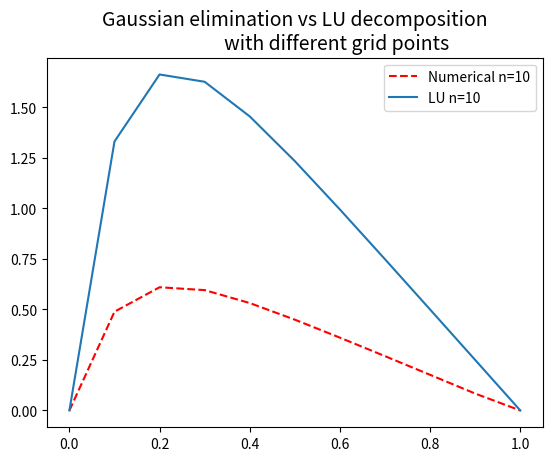
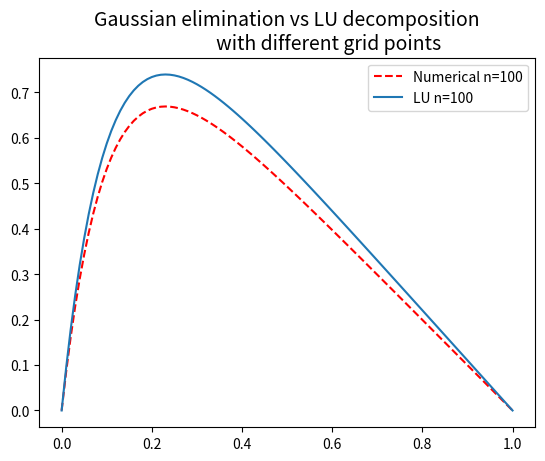
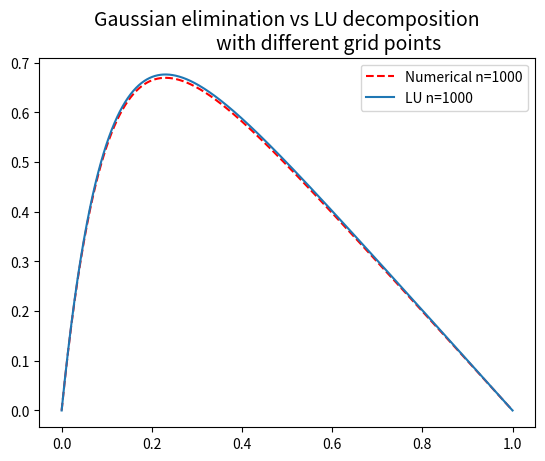

Python code for these plots, in order:
from __future__ import division
import numpy as np
import matplotlib.pyplot as plt
import scipy.linalg as scpl
import time

def f(x):
    """Source term f(x)"""
    return 100.*np.exp(-10*x)

def analytic(x):
    """Analytic solution"""
    return 1 - (1 - np.exp(-10))*x - np.exp(-10*x)

def gausselim(n):
    """Solve a general tridiagonal matrix using the Thomas alogrithm for
    Gaussian elimination of a set of linear equations,
    and take the CPU time of the algorithm."""
    a = np.ones(n-1)*(-1)
    b = np.ones(n)*2
    c = np.ones(n-1)*(-1)

    h = 1./(n)  # Stepsize

    x = np.array([i * h for i in range(n+1)])
    b_tilde = np.zeros(n)
    f_tilde = np.zeros(n)
    f_vec = np.zeros(n)
    v = np.zeros(n+1)

    for i in range(0, n):
        f_vec[i] = f(x[i+1])*h**2

    # Initial conditions
    b_tilde[0] = b[0]
    f_tilde[0] = f_vec[0]

    # Forward substitution
    t0 = time.time()   # Start timer
    for i in range(1, n):
        b_tilde[i] = b[i] - (a[i-1]*c[i-1])/b_tilde[i-1]
        f_tilde[i] = f_vec[i] - (f_tilde[i-1]*a[i-1])/b_tilde[i-1]

    # Backward substitution
    v[n-1] = f_tilde[n-1]/b_tilde[n-1]
    for i in range(n-2, 0, -1):
        v[i] = (f_tilde[i-1] - c[i-1]*v[i+1])/b_tilde[i-1]

    t1 = time.time()   # Stop timer
    timer = t1 - t0    # Time of running the algorithm [s]

    return x, v, timer

def special_algorithm(n):
    """Solve the special tridiagonal Töplitz matrix using Gaussian elimination,
    and take the CPU time of the alogrithm."""
    h = 1./(n)    # Step size

    b_tilde = np.zeros(n+1)
    f_tilde = np.zeros(n+1)
    v = np.zeros(n+1)
    x = np.array([i * h for i in range(n+1)])

    b_tilde[0] = b_tilde[-1] = 2.

    for i in range(1, n):
        b_tilde[i] = (i+1.)/i

    for i in range(0, n+1):
        f_tilde[i] = f(x[i])*h**2

    # Forward substitution
    t0 = time.time()   # Start timer
    for i in range(2, n):
        f_tilde[i] = f_tilde[i] + f_tilde[i-1]/b_tilde[i-1]

    # Backward substitution
    v[n-1] = f_tilde[n-1]/b_tilde[n-1]
    for i in range(n-2, 0, -1):
        v[i] = (f_tilde[i] + v[i+1])/b_tilde[i]

    t1 = time.time()    # Stop timer
    timer = t1 - t0     # Time of running the algorithm [s]
    #print("Time used special: %s s" %timer )

    return x, v, timer

def rel_error(v, u):
    """Calculate the relative error in the given data set
    as function of log10(h)."""
    error = np.max(np.abs((v[1:-1] - u[1:-1])/u[1:-1]))
    return error

def LU(n):
    """Calculate the LU-decomposition of the tridiagonal matrix,
    and take the CPU time of the calculation."""
    # Create a matrix filled with zeros
    matrix = np.array([[0 for i in range(n-1)] for j in range(n-1)])
    h = 1 / (n)   # Step size
    x = np.array([i * h for i in range(n-1)])
    func = f(x)*h**2
    # Fill in the diagonal and the elements along the diagonal in the matrix
    for i in range(0, n-1):
        matrix[i][i] = 2
        if i != 0:
            matrix[i][i-1] = -1
        if i != n-2:
            matrix[i][i+1] = -1

    t0 = time.time()    # Start timer
    A = scpl.lu_solve(scpl.lu_factor(matrix), func)  # LU-decomposition solver
    t1 = time.time()    # Stop timer
    timer = t1 - t0     # Time of running the algorithm [s]

    v = np.zeros(n+1)
    v[1:-1] = A

    return x, v, timer

def task_b():
    """
    Compare the solution from the general tridiagonal matrix with the
    analytical solution, and plot for different sizes of the matrices and
    number of grid points.
    """
    N = [10, 100, 1000]
    for n in N:
        plt.figure()
        x, v, time1 = gausselim(n)
        print("Time used general: %s s" %time1)
        plt.title("Gaussian elimination with different grid points\n \
        compared with the analytical solution", size=14)
        plt.plot(x, v, label="Numerical for n=%s" %n, markersize=14)
        plt.plot(x, analytic(x), "--r", label="Analytical for n=%s" %n,\
                 markersize=14)
        plt.xlabel("x", size=14); plt.ylabel("u(x)", size=14)
        plt.legend()
        #plt.savefig("Gaussian_n=%s.png" %n)
    plt.show()

def task_c():
    """
    Compare the CPU time of the special algorithm with the CPU time of the
    Thomas algorithm up to n=1e6 grid points.
    """
    N = [1e1, 1e2, 1e3, 1e4, 1e5, 1e6]
    for n in N:
        n = int(n)
        time_gen = gausselim(n)[2]
        time_spec = special_algorithm(n)[2]
        print("n=%.1e" %n)
        print("Time used general: %.3e s" %time_gen)
        print("Time used special: %.3e s" %time_spec)
        time_diff = time_gen - time_spec
        print("Time diff: %.3e" %time_diff)

def task_d():
    """
    Compute the relative error between the analytical solution and the Thomas
    algorithm, and the special algorithm of the Töplitz matrix.
    Then plot the relative errors.
    """
    N = [1e1, 1e2, 1e3, 1e4, 1e5, 1e6, 1e7]
    error_gen1 = []
    h_list = []
    error_spec1 = []
    for n in N:
        n = int(n)
        h = 1./(n+1)
        h_list.append(h)
        x, v_gen, time1 = gausselim(n)
        u_analytic = analytic(x)
        error_gen = rel_error(v_gen, u_analytic)
        error_gen1.append(error_gen)
        print("n=%.1e: Error general= %.8e" %(n, error_gen))

    for n in N:
        n = int(n)
        x, v_spec, time2 = special_algorithm(n)
        u_analytic = analytic(x)
        error_spec = rel_error(v_spec, u_analytic)
        error_spec1.append(error_spec)
        print("n=%.1e: Error special= %.8e" %(n, error_spec))

    error_arr_gen = np.array(error_gen1)
    error_arr_spec = np.array(error_spec1)
    h_arr = np.array(h_list)

    plt.figure()
    plt.title("Relative error with use of the Thomas algorithm", size=14)
    plt.loglog(h_arr, error_arr_gen)
    plt.xlabel("$log_{10}(h)$", size=14)
    plt.ylabel("$\epsilon=log_{10}(|\\frac{v-u}{u}|)$", size=14)
    #plt.savefig("Error_general.png")
    plt.figure()
    plt.title("Relative error with use of the specialized algorithm", size=14)
    plt.loglog(h_arr, error_arr_spec)
    plt.xlabel("$log_{10}(h)$", size=14)
    plt.ylabel("$\epsilon=log_{10}(|\\frac{v-u}{u}|)$", size=14)
    #plt.savefig("Error_special.png")
    plt.show()

def task_e():
    """
    Calcualte the LU decomposition of the matrix for different grid points,
    and compare the CPU time and relative error with the previously used
    algorithms.
    """
    N = [10, 100, 1000]
    error_gen1 = []
    error_LU1 = []
    time_gen1 = []
    time_LU1 = []
    for n in N:
        x, v, time_gen = gausselim(n)
        u_analytic = analytic(x)
        error_gen = rel_error(v, u_analytic)
        error_gen1.append(error_gen)
        time_gen1.append(time_gen)

        x_, A, time_LU = LU(n)
        u_analytic = analytic(x)
        error_LU = rel_error(A, u_analytic)
        error_LU1.append(error_LU)
        time_LU1.append(time_LU)
        plt.figure()
        plt.title("Gaussian elimination vs LU decomposition\n \
                  with different grid points", size=14)
        plt.plot(x, v, "--r", label="Numerical n=%s" %n, markersize=14)
        plt.plot(x, A, label="LU n=%s" %n, markersize=14)
        plt.legend()
        #plt.savefig("Gaussian_vs_LU_n=%s.png" %n)

    print(error_gen1)
    print(error_LU1)
    print(time_gen1)
    print(time_LU1)
    plt.show()

if __name__ == "__main__":
    #task_b()
    #task_c()
    #task_d()
    task_e()
